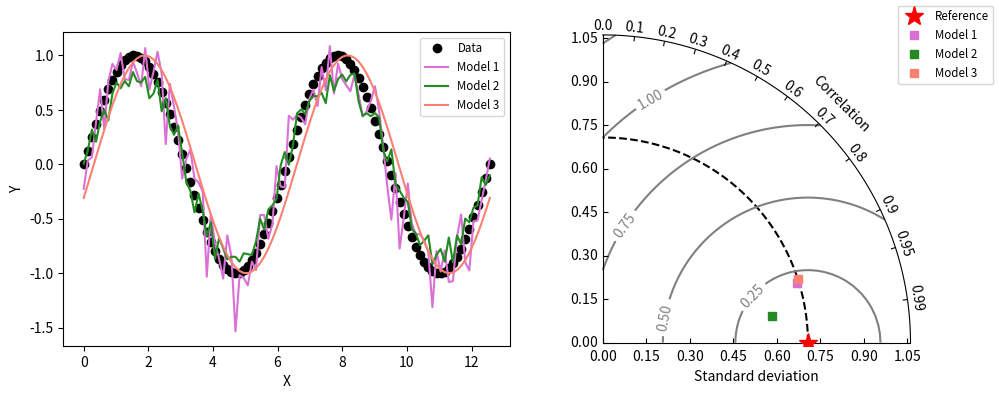

Here is the Python script that generated this plot:
"""
Taylor diagram (Taylor, 2001) test implementation.
http://www-pcmdi.llnl.gov/about/staff/Taylor/CV/Taylor_diagram_primer.htm
"""
import functools

import matplotlib.pyplot as plt
import numpy as np
import seaborn as sns

__version__ = "Time-stamp: <2012-02-17 20:59:35 ycopin>"
__author__ = "Yannick Copin <yannick.copin@laposte.net>"

colors = ["#DA70D6", "#228B22", "#FA8072", "#FF1493"]


def _sns_context(f):
    @functools.wraps(f)
    def inner(*args, **kwargs):
        with sns.color_palette(colors):
            return f(*args, **kwargs)

    return inner


class TaylorDiagram:
    """Taylor diagram: plot model standard deviation and correlation
    to reference (data) sample in a single-quadrant polar plot, with
    r=stddev and theta=arccos(correlation).
    """

    @_sns_context
    def __init__(self, refstd, scale=1.5, fig=None, rect=111, label="_"):
        """Set up Taylor diagram axes, i.e. single quadrant polar
        plot, using mpl_toolkits.axisartist.floating_axes. refstd is
        the reference standard deviation to be compared to.
        """

        import mpl_toolkits.axisartist.floating_axes as FA
        import mpl_toolkits.axisartist.grid_finder as GF
        from matplotlib.projections import PolarAxes

        self.refstd = refstd  # Reference standard deviation

        tr = PolarAxes.PolarTransform()

        # Correlation labels
        rlocs = np.concatenate((np.arange(10) / 10.0, [0.95, 0.99]))
        tlocs = np.arccos(rlocs)  # Conversion to polar angles
        gl1 = GF.FixedLocator(tlocs)  # Positions
        tf1 = GF.DictFormatter(dict(list(zip(tlocs, list(map(str, rlocs))))))

        # Standard deviation axis extent
        self.smin = 0
        self.smax = scale * self.refstd
        ghelper = FA.GridHelperCurveLinear(
            tr,
            extremes=(0, np.pi / 2, self.smin, self.smax),
            grid_locator1=gl1,
            tick_formatter1=tf1,
        )  # 1st quadrant

        if fig is None:
            fig = plt.figure()

        ax = FA.FloatingSubplot(fig, rect, grid_helper=ghelper)
        fig.add_subplot(ax)

        # Adjust axes
        ax.axis["top"].set_axis_direction("bottom")  # "Angle axis"
        ax.axis["top"].toggle(ticklabels=True, label=True)
        ax.axis["top"].major_ticklabels.set_axis_direction("top")
        ax.axis["top"].label.set_axis_direction("top")
        ax.axis["top"].label.set_text("Correlation")

        ax.axis["left"].set_axis_direction("bottom")  # "X axis"
        ax.axis["left"].label.set_text("Standard deviation")

        ax.axis["right"].set_axis_direction("top")  # "Y axis"
        ax.axis["right"].toggle(ticklabels=True)
        ax.axis["right"].major_ticklabels.set_axis_direction("left")

        ax.axis["bottom"].set_visible(False)  # Useless

        # Contours along standard deviations
        ax.grid(False)

        self._ax = ax  # Graphical axes
        self.ax = ax.get_aux_axes(tr)  # Polar coordinates

        # Add reference point and stddev contour
        print("Reference std:", self.refstd)
        (l,) = self.ax.plot([0], self.refstd, "r*", ls="", ms=14, label=label, zorder=10)
        t = np.linspace(0, np.pi / 2)
        r = np.zeros_like(t) + self.refstd
        self.ax.plot(t, r, "k--", label="_")

        # Collect sample points for latter use (e.g. legend)
        self.samplePoints = [l]

    @_sns_context
    def add_sample(self, stddev, corrcoef, *args, **kwargs):
        """Add sample (stddev,corrcoeff) to the Taylor diagram. args
        and kwargs are directly propagated to the Figure.plot
        command."""
        (l,) = self.ax.plot(np.arccos(corrcoef), stddev, *args, **kwargs)  # (theta,radius)
        self.samplePoints.append(l)

        return l

    @_sns_context
    def add_contours(self, levels=5, **kwargs):
        """Add constant centered RMS difference contours."""

        rs, ts = np.meshgrid(np.linspace(self.smin, self.smax), np.linspace(0, np.pi / 2))
        # Compute centered RMS difference
        rms = np.sqrt(self.refstd**2 + rs**2 - 2 * self.refstd * rs * np.cos(ts))

        contours = self.ax.contour(ts, rs, rms, levels, **kwargs)

        return contours


if __name__ == "__main__":
    # Reference dataset
    x = np.linspace(0, 4 * np.pi, 100)
    data = np.sin(x)
    refstd = data.std(ddof=1)  # Reference standard deviation

    # Models
    m1 = data + 0.2 * np.random.randn(len(x))  # Model 1
    m2 = 0.8 * data + 0.1 * np.random.randn(len(x))  # Model 2
    m3 = np.sin(x - np.pi / 10)  # Model 3

    # Compute stddev and correlation coefficient of models
    samples = np.array([[m.std(ddof=1), np.corrcoef(data, m)[0, 1]] for m in (m1, m2, m3)])

    fig = plt.figure(figsize=(10, 4))

    # Taylor diagram
    dia = TaylorDiagram(refstd, fig=fig, rect=122, label="Reference")
    # colors_ = plt.matplotlib.cm.jet(np.linspace(0, 1, len(samples)))
    colors_ = [None] * len(samples)
    with sns.color_palette(colors):
        ax1 = fig.add_subplot(1, 2, 1, xlabel="X", ylabel="Y")
        ax1.plot(x, data, "ko", label="Data")
        for i, m in enumerate([m1, m2, m3]):
            ax1.plot(x, m, c=colors_[i], label="Model %d" % (i + 1))
    ax1.legend(numpoints=1, prop=dict(size="small"), loc="best")

    # Add samples to Taylor diagram
    for i, (stddev, corrcoef) in enumerate(samples):
        dia.add_sample(
            stddev, corrcoef, marker="s", ls="", c=colors_[i], label="Model %d" % (i + 1)
        )

    # Add RMS contours, and label them
    contours = dia.add_contours(colors="0.5")
    plt.clabel(contours, inline=1, fontsize=10)

    # Add a figure legend
    fig.legend(
        dia.samplePoints,
        [p.get_label() for p in dia.samplePoints],
        numpoints=1,
        prop=dict(size="small"),
        loc="upper right",
    )

    fig.tight_layout()

    plt.show()
